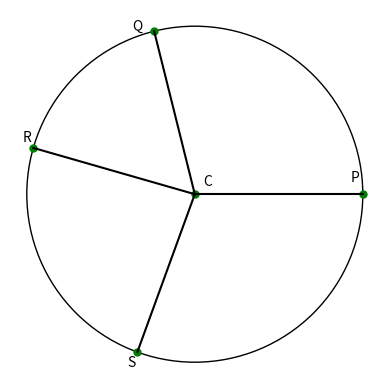

The script that saved this image:
import matplotlib.pyplot as plt
import numpy as np

def cos(a):
    p = np.cos(a*np.pi/180)
    return p

def sin(a):
    p = np.sin(a*np.pi/180)
    return p

c = plt.Circle((0,0),radius = 4, facecolor = "white", edgecolor = "Black")

ax = plt.gca()
ax.add_patch(c)

plt.plot(0,0, marker = ".", ms = 10, mfc = "green", mec = "green")

plt.plot(4,0, marker = ".", ms = 10, mfc = "green", mec = "green")

plt.plot(4*cos(104), 4*sin(104), marker = ".", ms = 10, mfc = "green", mec = "green")

plt.plot(4*cos(164), 4*sin(164), marker = ".", ms = 10, mfc = "green", mec = "green")

plt.plot(4*cos(110), -4*sin(110), marker = ".", ms = 10, mfc = "green", mec = "green")

x1 = [0,4]
y1 = [0,0]
plt.plot(x1,y1, color = "black")

x2 = [0,4*cos(104)]
y2 = [0,4*sin(104)]
plt.plot(x2,y2, color = "black")

x3 = [0,4*cos(164)]
y3 = [0,4*sin(164)]
plt.plot(x3,y3, color = "black")

x4 = [0,4*cos(110)]
y4 = [0,-4*sin(110)]
plt.plot(x4,y4, color = "black")


plt.annotate("P", (3.7,0.3))
plt.annotate("Q", (-1.5,3.9))
plt.annotate("R", (-4.1,1.25))
plt.annotate("S", (-1.6,-4.1))
plt.annotate("C", (0.2,0.2))
plt.axis("scaled")

plt.axis('off')

plt.show()
